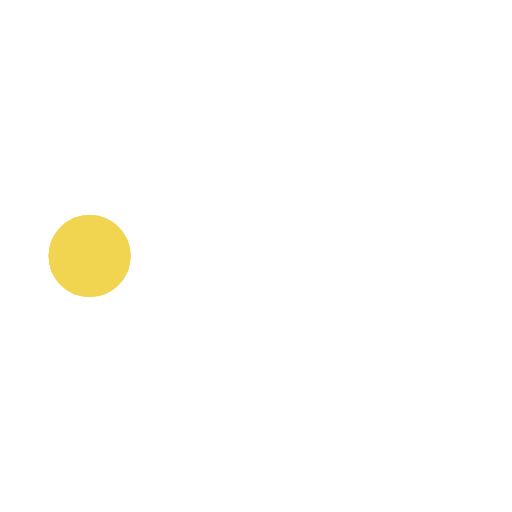
t = 0.00 s
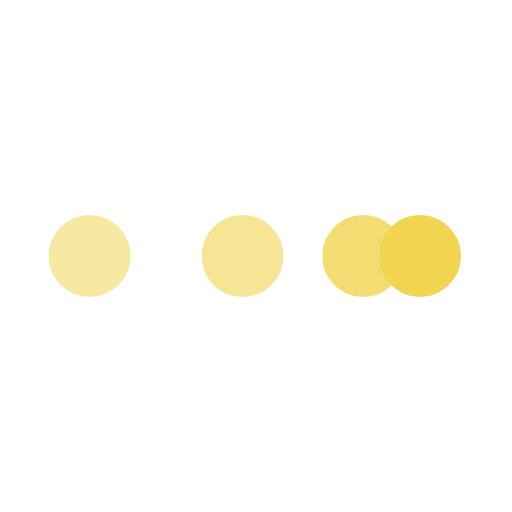
t = 0.14 s
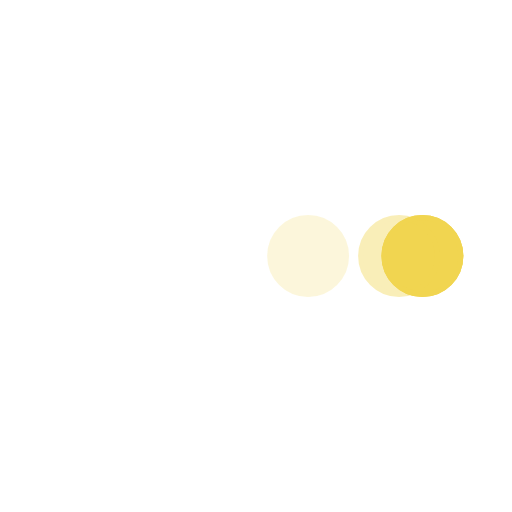
t = 0.26 s
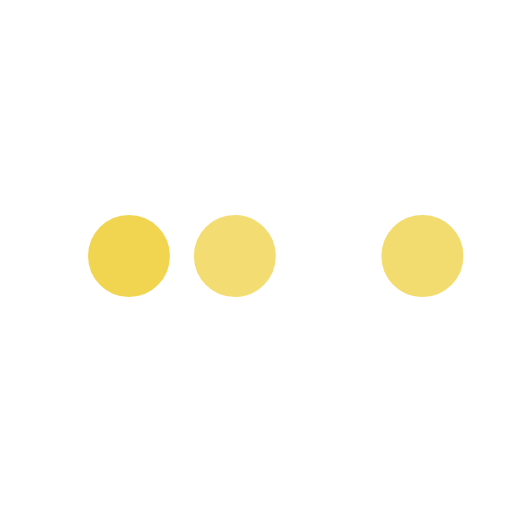
t = 0.40 s
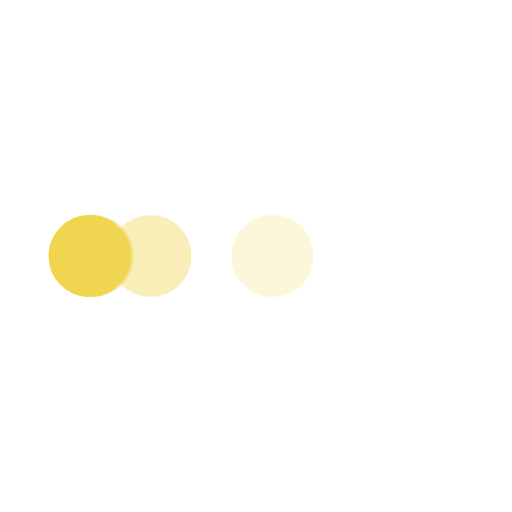
t = 0.54 s
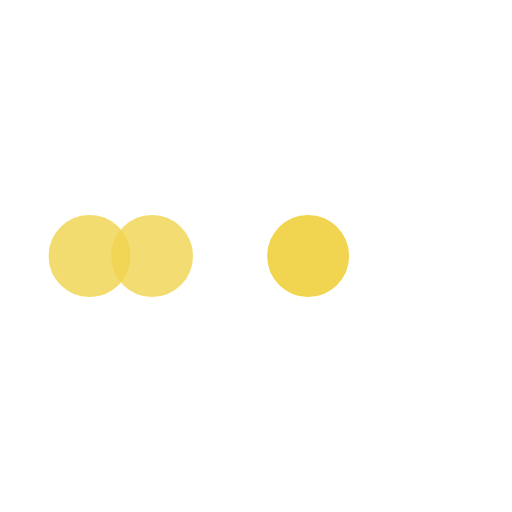
t = 0.66 s

The animated SVG that drew these frames (rendered in a browser with its animation timeline set to each time). Animation: 5 SMIL elements (animate=5); one cycle of 0.80 s, repeats indefinitely.

<svg xmlns='http://www.w3.org/2000/svg' viewBox='0 0 200 200'><circle fill='#F1D550' stroke='#F1D550' stroke-width='2' r='15' cx='35' cy='100'><animate attributeName='cx' calcMode='spline' dur='0.6' values='35;165;165;35;35' keySplines='0 .1 .5 1;0 .1 .5 1;0 .1 .5 1;0 .1 .5 1' repeatCount='indefinite' begin='0'></animate></circle><circle fill='#F1D550' stroke='#F1D550' stroke-width='2' opacity='.8' r='15' cx='35' cy='100'><animate attributeName='cx' calcMode='spline' dur='0.6' values='35;165;165;35;35' keySplines='0 .1 .5 1;0 .1 .5 1;0 .1 .5 1;0 .1 .5 1' repeatCount='indefinite' begin='0.05'></animate></circle><circle fill='#F1D550' stroke='#F1D550' stroke-width='2' opacity='.6' r='15' cx='35' cy='100'><animate attributeName='cx' calcMode='spline' dur='0.6' values='35;165;165;35;35' keySplines='0 .1 .5 1;0 .1 .5 1;0 .1 .5 1;0 .1 .5 1' repeatCount='indefinite' begin='.1'></animate></circle><circle fill='#F1D550' stroke='#F1D550' stroke-width='2' opacity='.4' r='15' cx='35' cy='100'><animate attributeName='cx' calcMode='spline' dur='0.6' values='35;165;165;35;35' keySplines='0 .1 .5 1;0 .1 .5 1;0 .1 .5 1;0 .1 .5 1' repeatCount='indefinite' begin='.15'></animate></circle><circle fill='#F1D550' stroke='#F1D550' stroke-width='2' opacity='.2' r='15' cx='35' cy='100'><animate attributeName='cx' calcMode='spline' dur='0.6' values='35;165;165;35;35' keySplines='0 .1 .5 1;0 .1 .5 1;0 .1 .5 1;0 .1 .5 1' repeatCount='indefinite' begin='.2'></animate></circle></svg>